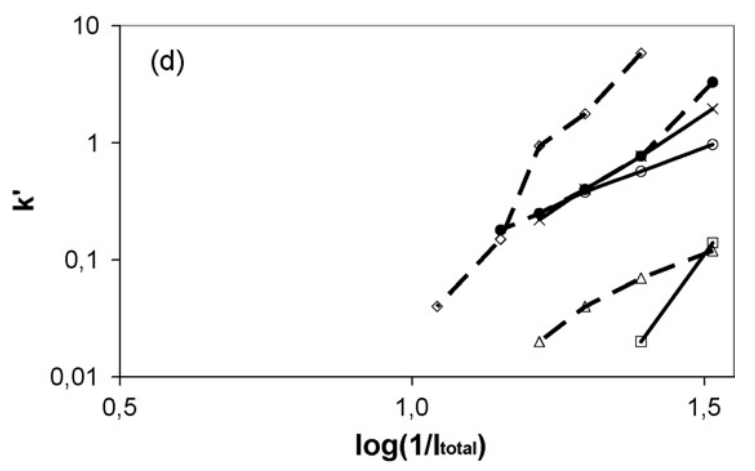

The data file committed next to this chart (first rows):
x, DEAE Sepharose FF
1.219, 0.221
1.297, 0.3981
1.392, 0.746
1.513, 1.914
x, Poros 50 D
1.297, 0.3753
1.392, 0.5553
1.515, 0.9611
x, Fractogel EMD DEAE (M)
1.391, 0.01957
1.513, 0.137
x, MacroPrep DEAE Support
1.218, 0.01925
1.295, 0.03828
1.391, 0.06761
1.513, 0.1147
x, DEAE Ceramic HyperD 20
1.042, 0.03923
1.15, 0.1435
1.216, 0.8936
1.298, 1.742
1.392, 5.776
x, Toyopearl DEAE 650 M
1.152, 0.1747
1.217, 0.2487
1.296, 0.3904
1.39, 0.7608
1.515, 3.256
